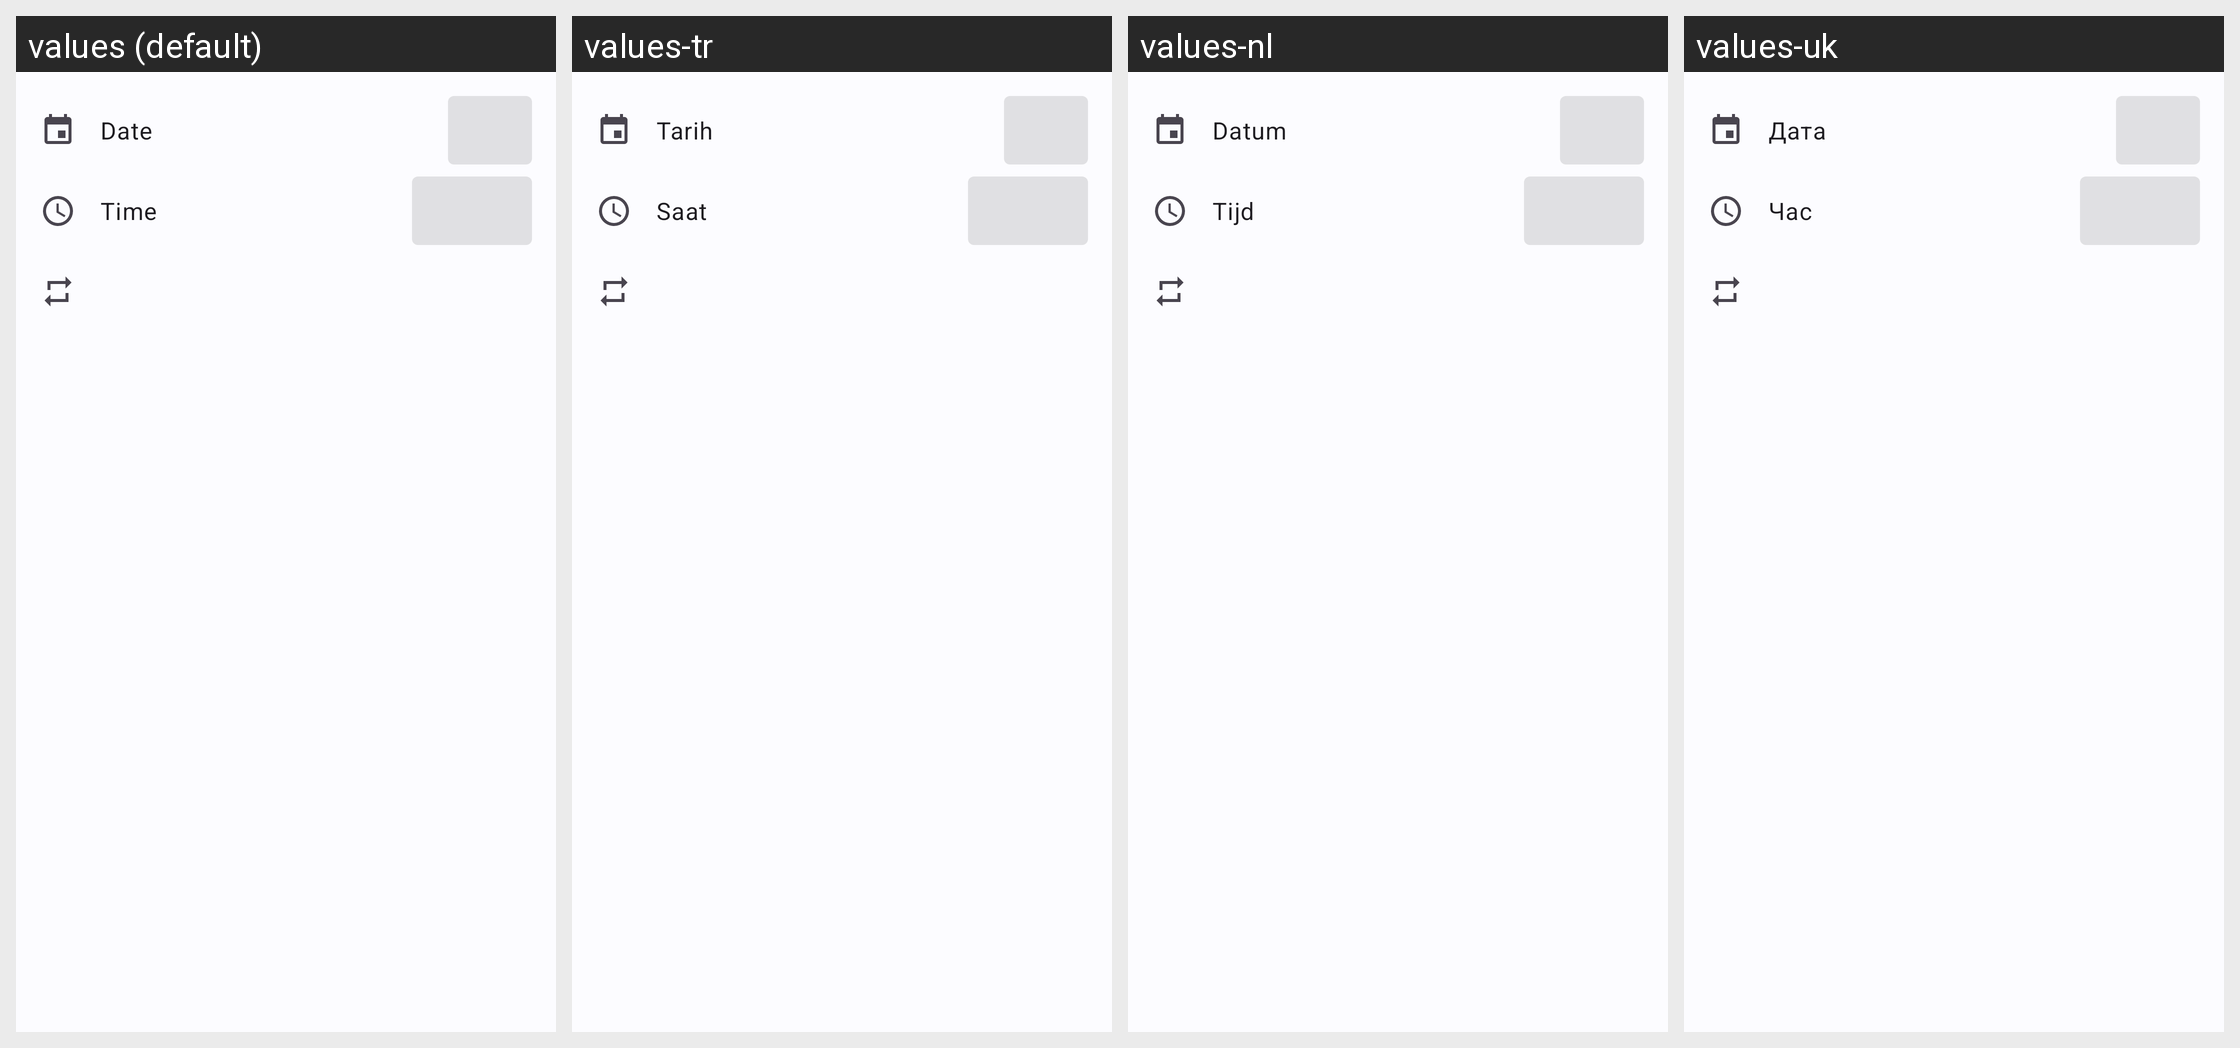

The same Android screen rendered under several of its app's locales, left to right. List the strings drawn on it with the default value and each locale's translation.
Android screen res/layout/dialog_reminder.xml rendered under 4 locales, left to right: values (default), values-tr, values-nl, values-uk. Device: Nexus 5 (rendered at 1080×1920; each locale shown at half size, 540×960, under a caption strip naming it); theme AppTheme.DayNight.
Other locales in the repository, not shown: values-ar, values-de, values-es, values-fr, values-it, values-nb, values-pl, values-pt, values-ru, values-zh.
Strings drawn on this screen, with the default value and each locale's value (text and hints the layout hard-codes, and strings that could not be matched under every locale, appear in the picture but are not listed):

reminder_date
  values: Date
  values-tr: Tarih
  values-nl: Datum
  values-uk: Дата

reminder_time
  values: Time
  values-tr: Saat
  values-nl: Tijd
  values-uk: Час
